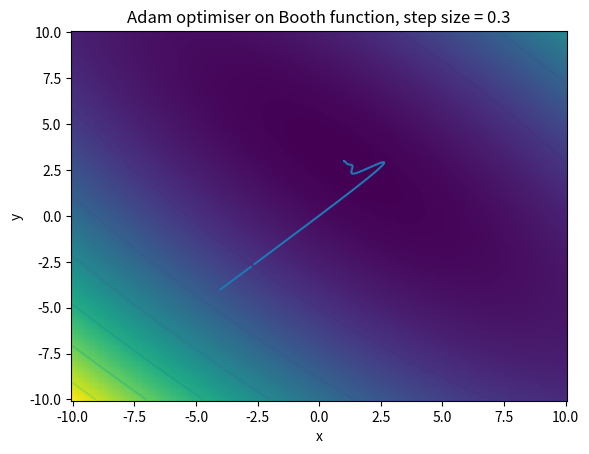
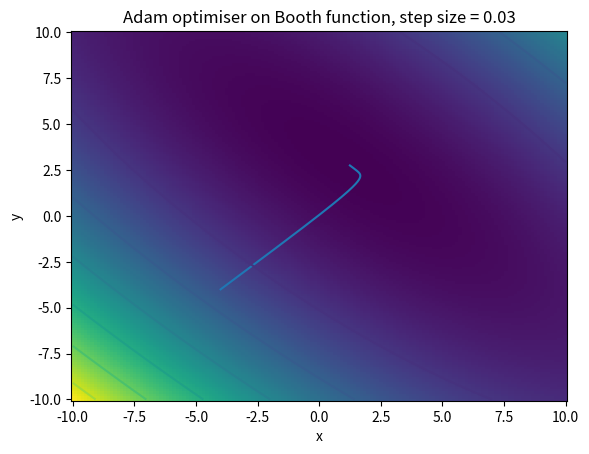
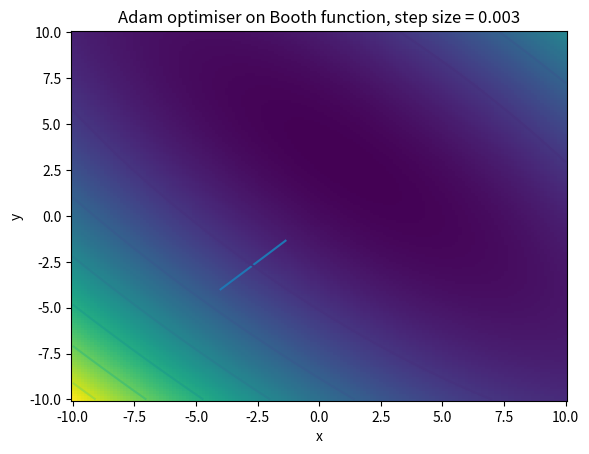
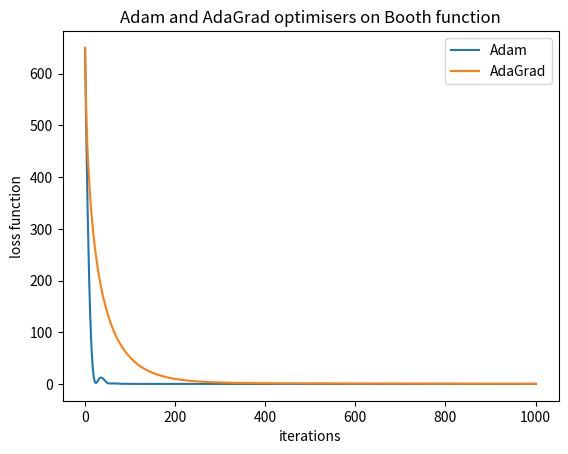
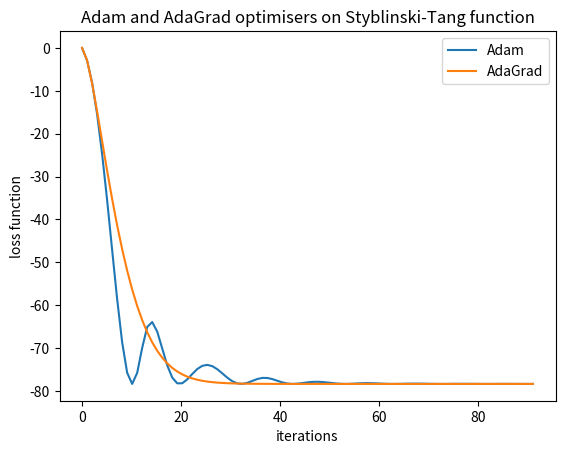

Here is the Python script that generated these plots, in order: (Note: this script raises an exception after producing the figures.)
# 2019-05-13
# purpose of this script is to reproduce the experiments show in the article:
# https://new.qq.com/omn/20190328/20190328A00CIC.html

import numpy as np
import matplotlib.pyplot as plt
from matplotlib import cm
from mpl_toolkits.mplot3d import Axes3D
from matplotlib.ticker import LinearLocator, FormatStrFormatter


# returns the function´s value for given x,y
def booth(x, y):
    return np.square(x + 2*y - 7)+np.square(2*x + y - 5)


# returns the function´s gradient for given x,y
def booth_grad(x, y):
    x_grad = 8*y + 10*x - 34
    y_grad = 8*x + 10*y - 38
    return x_grad, y_grad


# returns the function´s value for given x,y
def styblinski_tang(x, y):
    return (x**4 - 16*x**2 + 5*x + y**4 - 16*y**2 + 5*y) / 2


# returns the function´s gradient for given x,y
def styblinski_tang_grad(x, y):
    x_grad = (4*x**3 - 32*x + 5) / 2
    y_grad = (4*y**3 - 32*y + 5) / 2
    return x_grad, y_grad


# runs the Adam optimizer on a given loss function with given options.
# returns x,y and loss function for every iteration step.
def adam(x_initial, y_initial, total_iterations, step_size, loss_function, beta_1, beta_2, eps):
    # creating vectors used in loop and setting initial values for adam
    x_all = np.zeros(total_iterations + 1)
    y_all = np.zeros(total_iterations + 1)
    x_all[0] = x_initial
    y_all[0] = y_initial
    m_x_all = np.zeros(total_iterations + 1)  # value for t = 0 should be 0 for m and v
    m_y_all = np.zeros(total_iterations + 1)
    v_x_all = np.zeros(total_iterations + 1)
    v_y_all = np.zeros(total_iterations + 1)
    loss_all = np.zeros(total_iterations + 1)
    loss_grad_x_all = np.zeros(total_iterations + 1)
    loss_grad_y_all = np.zeros(total_iterations + 1)
    if loss_function == "booth":
        loss_all[0] = booth(x_all[0], y_all[0])
        loss_grad_x_all[0], loss_grad_y_all[0] = booth_grad(x_all[0], y_all[0])
    elif loss_function == "styblinski_tang":
        loss_all[0] = styblinski_tang(x_all[0], y_all[0])
        loss_grad_x_all[0], loss_grad_y_all[0] = styblinski_tang_grad(x_all[0], y_all[0])
    else:
        return False
    # start iterating
    for t in range(total_iterations):
        m_x_all[t + 1] = beta_1 * m_x_all[t] + (1 - beta_1) * loss_grad_x_all[t]
        m_y_all[t + 1] = beta_1 * m_y_all[t] + (1 - beta_1) * loss_grad_y_all[t]
        v_x_all[t + 1] = beta_2 * v_x_all[t] + (1 - beta_2) * np.square(loss_grad_x_all[t])
        v_y_all[t + 1] = beta_2 * v_y_all[t] + (1 - beta_2) * np.square(loss_grad_y_all[t])
        mh_x = m_x_all[t + 1] / (1 - beta_1 ** (t + 1))
        mh_y = m_y_all[t + 1] / (1 - beta_1 ** (t + 1))
        vh_x = v_x_all[t + 1] / (1 - beta_2 ** (t + 1))
        vh_y = v_y_all[t + 1] / (1 - beta_2 ** (t + 1))
        x_all[t + 1] = x_all[t] - step_size * mh_x / (np.sqrt(vh_x) + eps)
        y_all[t + 1] = y_all[t] - step_size * mh_y / (np.sqrt(vh_y) + eps)
        if loss_function == "booth":
            loss_all[t + 1] = booth(x_all[t + 1], y_all[t + 1])
            loss_grad_x_all[t + 1], loss_grad_y_all[t + 1] = booth_grad(x_all[t + 1], y_all[t + 1])
        elif loss_function == "styblinski_tang":
            loss_all[t + 1] = styblinski_tang(x_all[t + 1], y_all[t + 1])
            loss_grad_x_all[t + 1], loss_grad_y_all[t + 1] = styblinski_tang_grad(x_all[t + 1], y_all[t + 1])
    return{"x_all": x_all, "y_all": y_all, "loss_all": loss_all}


# runs the AdaGrad optimizer on a given loss function with given options.
# returns x,y and loss function for every iteration step.
def ada_grad(x_initial, y_initial, total_iterations, step_size, loss_function):
    # creating vectors used in loop and setting initial values for adam
    x_all = np.zeros(total_iterations + 1)
    y_all = np.zeros(total_iterations + 1)
    x_all[0] = x_initial
    y_all[0] = y_initial
    loss_all = np.zeros(total_iterations + 1)
    g_x_all = np.zeros(total_iterations + 1)  # more memory efficient to make aa constant instead of vector.
    g_y_all = np.zeros(total_iterations + 1)
    G_diag_x_all = np.zeros(total_iterations + 1)  # also only saved as a vector for testing purposes
    G_diag_y_all = np.zeros(total_iterations + 1)
    if loss_function == "booth":
        loss_all[0] = booth(x_all[0], y_all[0])
        g_x_all[0], g_y_all[0] = booth_grad(x_all[0], y_all[0])
    elif loss_function == "styblinski_tang":
        loss_all[0] = styblinski_tang(x_all[0], y_all[0])
        g_x_all[0], g_y_all[0] = styblinski_tang_grad(x_all[0], y_all[0])
    else:
        return False
    G_diag_x_all[0] = np.square(g_x_all[0])
    G_diag_y_all[0] = np.square(g_y_all[0])
    # start iterating
    for t in range(total_iterations):
        # update x,y
        x_all[t + 1] = x_all[t] - step_size * g_x_all[t] / np.sqrt(G_diag_x_all[t])
        y_all[t + 1] = y_all[t] - step_size * g_y_all[t] / np.sqrt(G_diag_y_all[t])
        # update g, G preparing for next iteration. Also calculates loss function
        if loss_function == "booth":
            loss_all[t + 1] = booth(x_all[t + 1], y_all[t + 1])
            g_x_all[t + 1], g_y_all[t + 1] = booth_grad(x_all[t + 1], y_all[t + 1])
        elif loss_function == "styblinski_tang":
            loss_all[t + 1] = styblinski_tang(x_all[t + 1], y_all[t + 1])
            g_x_all[t + 1], g_y_all[t + 1] = styblinski_tang_grad(x_all[t + 1], y_all[t + 1])
        G_diag_x_all[t + 1] = G_diag_x_all[t] + np.square(g_x_all[t + 1])
        G_diag_y_all[t + 1] = G_diag_y_all[t] + np.square(g_y_all[t + 1])
    return {"x_all": x_all, "y_all": y_all, "loss_all": loss_all}


def create_booth_matrix(x_mesh, y_mesh):
    return np.square(x_mesh + 2*y_mesh - 7) + np.square(2*x_mesh + y_mesh - 5)


def create_styblinski_tang_matrix(x_mesh, y_mesh):
    return ((x_mesh**4 - 16*x_mesh**2 + 5*x_mesh) + (y_mesh**4 - 16*y_mesh**2 + 5*y_mesh)) / 2


# variables for plotting
graph_points = 151
x_plot_vector_booth = np.linspace(-10, 10, graph_points)
y_plot_vector_booth = np.linspace(-10, 10, graph_points)
x_mesh_booth, y_mesh_booth = np.meshgrid(x_plot_vector_booth, y_plot_vector_booth)
x_plot_vector_styblinski_tang = np.linspace(-5, 5, graph_points)
y_plot_vector_styblinski_tang = np.linspace(-5, 5, graph_points)
x_mesh_styblinski_tang, y_mesh_styblinski_tang = np.meshgrid(x_plot_vector_styblinski_tang,
                                                             y_plot_vector_styblinski_tang)
booth_matrix = create_booth_matrix(x_mesh_booth, y_mesh_booth)
styblinski_matrix = create_styblinski_tang_matrix(x_mesh_styblinski_tang, y_mesh_styblinski_tang)


# plots booth function with colors, x and y denote optimization path
def plot_booth(x, y):
    plt.pcolor(x_mesh_booth, y_mesh_booth, create_booth_matrix(x_mesh_booth, y_mesh_booth))
    plt.plot(x, y)
    plt.contour(x_mesh_booth, y_mesh_booth, create_booth_matrix(x_mesh_booth, y_mesh_booth))
    plt.xlabel("x")
    plt.ylabel("y")


# plots tyblinski-tang function with colors, x and y denote optimization path
def plot_tyblinski_tang(x, y):
    plt.pcolor(x_mesh_styblinski_tang, y_mesh_styblinski_tang, create_styblinski_tang_matrix(x_mesh_styblinski_tang,
                                                                                             y_mesh_styblinski_tang))
    plt.plot(x, y)
    plt.contour(x_mesh_styblinski_tang, y_mesh_styblinski_tang, create_styblinski_tang_matrix(x_mesh_styblinski_tang,
                                                                                              y_mesh_styblinski_tang))
    plt.xlabel("x")
    plt.ylabel("y")


# plots loss function against iterations
def plot_loss(loss):
    x = np.linspace(0, np.shape(loss)[0], np.shape(loss)[0])
    plt.plot(x, loss)
    plt.xlabel("iterations")
    plt.ylabel("loss function")


# run the optimizations and plots.
def run_demo():
    # time step investigation
    return_dict1 = adam(x_initial=-4, y_initial=-4, total_iterations=1000, step_size=0.3, loss_function="booth",
                        beta_1=0.9, beta_2=0.999, eps=0.00001)
    x1 = return_dict1["x_all"]
    y1 = return_dict1["y_all"]
    print(1, x1[-1])
    print(1, y1[-1])
    plt.figure()
    plt.title("Adam optimiser on Booth function, step size = 0.3")
    plot_booth(x1, y1)
    return_dict2 = adam(x_initial=-4, y_initial=-4, total_iterations=1000, step_size=0.03, loss_function="booth",
                        beta_1=0.9, beta_2=0.999, eps=0.00001)
    x2 = return_dict2["x_all"]
    y2 = return_dict2["y_all"]
    print(2, x1[-1])
    print(2, y1[-1])
    plt.figure()
    plt.title("Adam optimiser on Booth function, step size = 0.03")
    plot_booth(x2, y2)
    return_dict3 = adam(x_initial=-4, y_initial=-4, total_iterations=1000, step_size=0.003, loss_function="booth",
                        beta_1=0.9, beta_2=0.999, eps=0.00001)
    x3 = return_dict3["x_all"]
    y3 = return_dict3["y_all"]
    print(3, x1[-1])
    print(3, y1[-1])
    plt.figure()
    plt.title("Adam optimiser on Booth function, step size = 0.003")
    plot_booth(x3, y3)

    # adam vs adagrad loss on booth
    plt.figure()
    return_dict4 = adam(x_initial=-4, y_initial=-4, total_iterations=1000, step_size=0.3, loss_function="booth",
                        beta_1=0.9, beta_2=0.999, eps=0.00001)
    loss1 = return_dict4["loss_all"]
    plot_loss(loss1)
    return_dict5 = ada_grad(x_initial=-4, y_initial=-4, total_iterations=1000, step_size=0.3, loss_function="booth")
    loss2 = return_dict5["loss_all"]
    plot_loss(loss2)
    plt.legend(["Adam", "AdaGrad"])
    plt.title("Adam and AdaGrad optimisers on Booth function")

    # adam vs adagrad loss on styblinski-tang
    plt.figure()
    return_dict6 = adam(x_initial=0, y_initial=0, total_iterations=90, step_size=0.3, loss_function="styblinski_tang",
                        beta_1=0.9, beta_2=0.999, eps=0.00001)
    loss3 = return_dict6["loss_all"]
    plot_loss(loss3)
    return_dict7 = ada_grad(x_initial=0, y_initial=0, total_iterations=90, step_size=0.3,
                            loss_function="styblinski_tang")
    loss4 = return_dict7["loss_all"]
    plot_loss(loss4)
    plt.legend(["Adam", "AdaGrad"])
    plt.title("Adam and AdaGrad optimisers on Styblinski-Tang function")

    # plot surfaces for visual in report.
    fig = plt.figure()
    ax = fig.gca(projection='3d')
    ax.plot_surface(x_mesh_styblinski_tang, y_mesh_styblinski_tang, styblinski_matrix, cmap=cm.coolwarm, linewidth=0,
                    antialiased=False)
    plt.title("Styblinski-Tang function")

    # plot surfaces for visual in report.
    fig = plt.figure()
    ax = fig.gca(projection='3d')
    ax.plot_surface(x_mesh_booth, y_mesh_booth, booth_matrix, cmap=cm.coolwarm, linewidth=0, antialiased=False)
    plt.title("Booth function")

    # draw plots
    plt.show()


run_demo()
